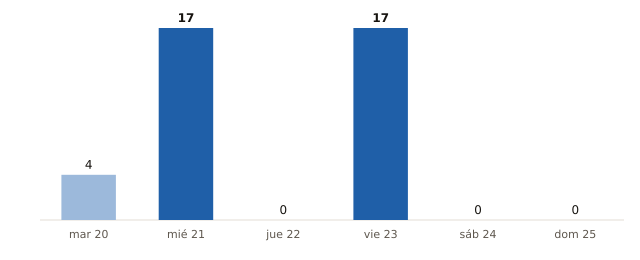

Data behind this chart, as committed beside it:
fecha, municipios_prob_90_o_mas
2026-10-20, 4
2026-10-21, 17
2026-10-22, 0
2026-10-23, 17
2026-10-24, 0
2026-10-25, 0
